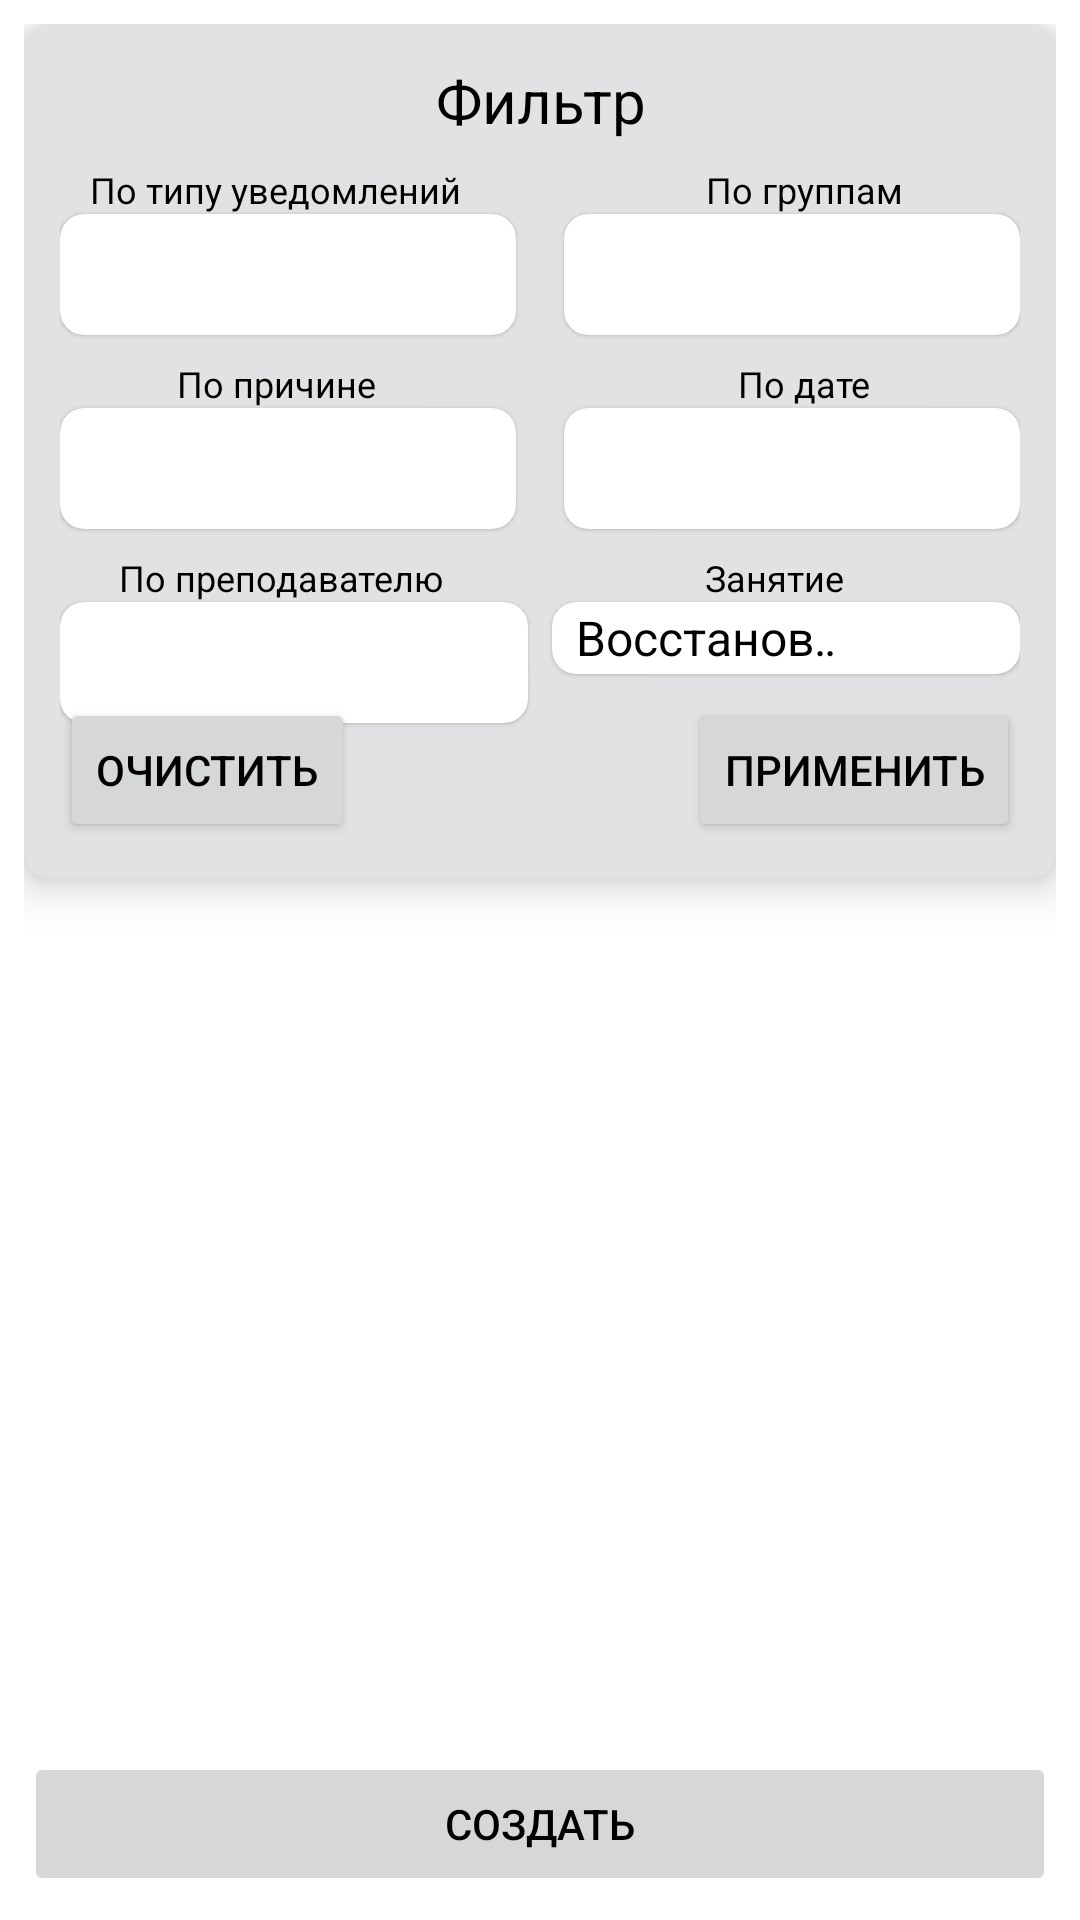

The Android layout XML behind this screen, and the referenced resources:
<!-- AndroidManifest.xml: application theme Theme.UniApp -->
<!-- res/layout/fragment_report.xml -->
<?xml version="1.0" encoding="utf-8"?>
<androidx.constraintlayout.widget.ConstraintLayout xmlns:android="http://schemas.android.com/apk/res/android"
    xmlns:app="http://schemas.android.com/apk/res-auto"
    xmlns:tools="http://schemas.android.com/tools"
    android:layout_width="match_parent"
    android:layout_height="match_parent"
    android:orientation="vertical"
    android:padding="8dp">

    <androidx.cardview.widget.CardView
        android:id="@+id/cv_filter"
        android:layout_width="match_parent"
        android:layout_height="wrap_content"
        app:cardBackgroundColor="@color/cardview_background"
        app:cardCornerRadius="8dp"
        app:cardElevation="8dp"
        app:layout_constraintTop_toTopOf="parent">

        <androidx.constraintlayout.widget.ConstraintLayout
            android:layout_width="match_parent"
            android:layout_height="wrap_content"
            android:padding="12dp">

            <ImageView
                android:id="@+id/iv_show"
                android:layout_width="35dp"
                android:layout_height="35dp"
                android:src="@drawable/ic_expand_less"
                app:layout_constraintEnd_toEndOf="parent"
                app:layout_constraintTop_toTopOf="parent" />

            <TextView
                android:id="@+id/tv_params"
                android:layout_width="wrap_content"
                android:layout_height="wrap_content"
                android:text="Фильтр"
                android:textAlignment="center"
                android:textSize="20sp"
                app:layout_constraintEnd_toEndOf="parent"
                app:layout_constraintStart_toStartOf="parent"
                app:layout_constraintTop_toTopOf="parent" />

            <androidx.constraintlayout.widget.ConstraintLayout
                android:id="@+id/cl_filter"
                android:layout_width="match_parent"
                android:layout_height="wrap_content"
                app:layout_constraintTop_toBottomOf="@id/tv_params">

                <TextView
                    android:id="@+id/params_event_type"
                    android:layout_width="wrap_content"
                    android:layout_height="wrap_content"
                    android:layout_marginTop="8dp"
                    android:layout_marginEnd="8dp"
                    android:text="По типу уведомлений"
                    android:textSize="12sp"
                    app:layout_constraintEnd_toEndOf="@id/cv_event_type"
                    app:layout_constraintStart_toStartOf="@id/cv_event_type"
                    app:layout_constraintTop_toTopOf="parent" />

                <include
                    android:id="@+id/cv_event_type"
                    layout="@layout/param_item"
                    android:layout_width="0dp"
                    android:layout_height="wrap_content"
                    android:layout_marginEnd="8dp"
                    app:layout_constraintEnd_toStartOf="@+id/cv_group"
                    app:layout_constraintStart_toStartOf="parent"
                    app:layout_constraintTop_toBottomOf="@id/params_event_type" />

                <TextView
                    android:id="@+id/params_group"
                    android:layout_width="wrap_content"
                    android:layout_height="wrap_content"
                    android:layout_marginStart="8dp"
                    android:text="По группам"
                    android:textSize="12sp"
                    app:layout_constraintEnd_toEndOf="@id/cv_group"
                    app:layout_constraintStart_toStartOf="@+id/cv_group"
                    app:layout_constraintTop_toTopOf="@id/params_event_type" />

                <include
                    android:id="@+id/cv_group"
                    layout="@layout/param_item"
                    android:layout_width="0dp"
                    android:layout_height="wrap_content"
                    android:layout_marginStart="8dp"
                    app:layout_constraintEnd_toEndOf="parent"
                    app:layout_constraintStart_toEndOf="@+id/cv_event_type"
                    app:layout_constraintTop_toBottomOf="@id/params_event_type" />


                <TextView
                    android:id="@+id/params_teacher"
                    android:layout_width="wrap_content"
                    android:layout_height="wrap_content"
                    android:layout_marginTop="8dp"
                    android:layout_marginEnd="8dp"
                    android:text="По преподавателю"
                    android:textSize="12sp"
                    app:layout_constraintEnd_toEndOf="@id/cv_teacher"
                    app:layout_constraintStart_toStartOf="@id/cv_teacher"
                    app:layout_constraintTop_toBottomOf="@id/cv_reason" />


                <include
                    android:id="@+id/cv_teacher"
                    layout="@layout/param_item"
                    android:layout_width="0dp"
                    android:layout_height="wrap_content"
                    android:layout_marginEnd="8dp"
                    app:layout_constraintEnd_toStartOf="@+id/cv_lesson"
                    app:layout_constraintHorizontal_bias="0.5"
                    app:layout_constraintStart_toStartOf="parent"
                    app:layout_constraintTop_toBottomOf="@id/params_teacher" />


                <TextView
                    android:id="@+id/params_date"
                    android:layout_width="wrap_content"
                    android:layout_height="wrap_content"
                    android:layout_marginStart="8dp"
                    android:layout_marginTop="8dp"
                    android:text="По дате"
                    android:textSize="12sp"
                    app:layout_constraintEnd_toEndOf="@+id/cv_date"
                    app:layout_constraintStart_toStartOf="@+id/cv_date"
                    app:layout_constraintTop_toBottomOf="@id/cv_group" />

                <include
                    android:id="@+id/cv_date"
                    layout="@layout/param_item"
                    android:layout_width="0dp"
                    android:layout_height="wrap_content"
                    android:layout_marginStart="8dp"
                    app:layout_constraintEnd_toEndOf="parent"
                    app:layout_constraintHorizontal_bias="0.5"
                    app:layout_constraintStart_toEndOf="@+id/cv_reason"
                    app:layout_constraintTop_toBottomOf="@id/params_date" />

                <TextView
                    android:id="@+id/params_reason"
                    android:layout_width="wrap_content"
                    android:layout_height="wrap_content"
                    android:layout_marginTop="8dp"
                    android:layout_marginEnd="8dp"
                    android:text="По причине"
                    android:textSize="12sp"
                    app:layout_constraintEnd_toEndOf="@id/cv_reason"
                    app:layout_constraintStart_toStartOf="@id/cv_reason"
                    app:layout_constraintTop_toBottomOf="@id/cv_event_type" />


                <include
                    android:id="@+id/cv_reason"
                    layout="@layout/param_item"
                    android:layout_width="0dp"
                    android:layout_height="wrap_content"
                    android:layout_marginEnd="8dp"
                    app:layout_constraintEnd_toStartOf="@+id/cv_date"
                    app:layout_constraintHorizontal_bias="0.5"
                    app:layout_constraintStart_toStartOf="parent"
                    app:layout_constraintTop_toBottomOf="@id/params_reason" />

                <TextView
                    android:id="@+id/params_status"
                    android:layout_width="wrap_content"
                    android:layout_height="wrap_content"
                    android:layout_marginTop="8dp"
                    android:layout_marginEnd="8dp"
                    android:text="Занятие"
                    android:textSize="12sp"
                    app:layout_constraintEnd_toEndOf="@id/cv_lesson"
                    app:layout_constraintStart_toStartOf="@id/cv_lesson"
                    app:layout_constraintTop_toBottomOf="@id/cv_date" />

                <com.google.android.material.card.MaterialCardView
                    android:id="@+id/cv_lesson"
                    android:layout_width="0dp"
                    android:layout_height="wrap_content"
                    app:cardBackgroundColor="@color/white"
                    app:cardCornerRadius="8dp"
                    app:layout_constraintEnd_toEndOf="parent"
                    app:layout_constraintHorizontal_bias="0.5"
                    app:layout_constraintStart_toEndOf="@+id/cv_teacher"
                    app:layout_constraintTop_toTopOf="@id/cv_teacher">
                    <Spinner
                        android:id="@+id/lesson_spinner"
                        android:entries="@array/lesson_status"
                        android:layout_width="wrap_content"
                        android:layout_height="wrap_content"/>
                </com.google.android.material.card.MaterialCardView>

                <Button
                    android:id="@+id/btn_clear"
                    android:layout_width="wrap_content"
                    android:layout_height="wrap_content"
                    android:layout_marginTop="8dp"
                    android:text="Очистить"
                    app:layout_constraintEnd_toStartOf="@+id/btn_accept"
                    app:layout_constraintHorizontal_bias="0.5"
                    app:layout_constraintHorizontal_chainStyle="spread_inside"
                    app:layout_constraintStart_toStartOf="parent"
                    app:layout_constraintTop_toBottomOf="@id/cv_lesson" />

                <Button
                    android:id="@+id/btn_accept"
                    android:layout_width="wrap_content"
                    android:layout_height="wrap_content"
                    android:text="Применить"
                    app:layout_constraintEnd_toEndOf="parent"
                    app:layout_constraintHorizontal_bias="0.5"
                    app:layout_constraintStart_toEndOf="@+id/btn_clear"
                    app:layout_constraintTop_toTopOf="@id/btn_clear" />
            </androidx.constraintlayout.widget.ConstraintLayout>

        </androidx.constraintlayout.widget.ConstraintLayout>
    </androidx.cardview.widget.CardView>

    <androidx.recyclerview.widget.RecyclerView
        android:id="@+id/recyclerview"
        android:layout_width="match_parent"
        android:layout_height="0dp"
        android:layout_marginHorizontal="12dp"
        android:paddingVertical="8dp"
        app:layout_constraintBottom_toTopOf="@id/btn_create"
        app:layout_constraintTop_toBottomOf="@id/cv_filter"
        tools:listitem="@layout/event_info_item" />

    <Button
        android:id="@+id/btn_create"
        android:layout_width="match_parent"
        android:layout_height="wrap_content"
        android:enabled="false"
        android:text="Создать"
        app:layout_constraintBottom_toBottomOf="parent" />
</androidx.constraintlayout.widget.ConstraintLayout>
<!-- res/layout/param_item.xml (included above) -->
<?xml version="1.0" encoding="utf-8"?>
<com.google.android.material.card.MaterialCardView xmlns:android="http://schemas.android.com/apk/res/android"
    xmlns:app="http://schemas.android.com/apk/res-auto"
    xmlns:tools="http://schemas.android.com/tools"
    android:layout_width="match_parent"
    android:layout_height="wrap_content"
    app:cardBackgroundColor="@color/white"
    app:cardCornerRadius="8dp">

    <androidx.constraintlayout.widget.ConstraintLayout
        android:layout_width="match_parent"
        android:layout_height="wrap_content"
        android:padding="8dp">

        <EditText
            android:inputType="textCapSentences"
            android:textAlignment="center"
            android:textColor="@color/black"
            android:id="@+id/param_item_et"
            android:layout_width="match_parent"
            android:layout_height="wrap_content"
            android:background="@null"
            app:layout_constraintTop_toTopOf="parent" />
    </androidx.constraintlayout.widget.ConstraintLayout>

</com.google.android.material.card.MaterialCardView>
<!-- res/layout/event_info_item.xml (included above) -->
<?xml version="1.0" encoding="utf-8"?>
<androidx.cardview.widget.CardView xmlns:android="http://schemas.android.com/apk/res/android"
    xmlns:app="http://schemas.android.com/apk/res-auto"
    xmlns:tools="http://schemas.android.com/tools"
    android:layout_width="match_parent"
    android:layout_height="wrap_content"
    app:cardCornerRadius="8dp">

    <androidx.constraintlayout.widget.ConstraintLayout
        android:layout_width="match_parent"
        android:layout_height="wrap_content"
        android:paddingHorizontal="8dp"
        android:paddingVertical="8dp">

        <ImageView
            android:id="@+id/iv_edit"
            android:layout_width="20dp"
            android:layout_height="20dp"
            android:src="@drawable/edit"
            android:visibility="gone"
            app:layout_constraintEnd_toEndOf="parent"
            app:layout_constraintTop_toTopOf="parent" />

        <TextView
            android:id="@+id/tv_event_type"
            android:layout_width="match_parent"
            android:layout_height="wrap_content"
            android:letterSpacing="0.1"
            android:textAlignment="center"
            android:textSize="22sp"
            app:layout_constraintTop_toTopOf="parent"
            tools:text="Перенос" />

        <ImageView
            android:id="@+id/iv_book"
            android:layout_width="22dp"
            android:layout_height="0dp"
            android:src="@drawable/book"
            app:layout_constraintDimensionRatio="1"
            app:layout_constraintStart_toStartOf="parent"
            app:layout_constraintTop_toTopOf="@id/tv_subject" />

        <ImageView
            android:id="@+id/iv_time"
            android:layout_width="22dp"
            android:layout_height="0dp"
            android:scaleType="centerCrop"
            android:src="@drawable/ic_time"
            app:layout_constraintDimensionRatio="1"
            app:layout_constraintStart_toStartOf="parent"
            app:layout_constraintTop_toTopOf="@id/tv_date" />

        <TextView
            android:id="@+id/tv_date"
            android:layout_width="0dp"
            android:layout_height="wrap_content"
            android:layout_marginStart="10dp"
            android:layout_marginTop="4dp"
            android:textSize="19sp"
            app:layout_constraintEnd_toEndOf="parent"
            app:layout_constraintStart_toEndOf="@id/iv_time"
            app:layout_constraintTop_toBottomOf="@id/tv_subject"
            tools:text="с 4 занятие переносится, дата проведения будет указана позже" />

        <TextView
            android:id="@+id/tv_subject"
            android:layout_width="wrap_content"
            android:layout_height="wrap_content"
            android:layout_marginStart="10dp"
            android:layout_marginTop="4dp"
            android:text="@string/event_subject"
            android:textSize="19sp"
            app:layout_constraintStart_toEndOf="@id/iv_book"
            app:layout_constraintTop_toBottomOf="@id/tv_event_type" />

        <TextView
            android:id="@+id/tv_reason"
            android:layout_width="0dp"
            android:layout_height="wrap_content"
            android:layout_marginTop="4dp"
            android:text="@string/event_reason"
            android:textSize="19sp"
            app:layout_constraintEnd_toEndOf="parent"
            app:layout_constraintStart_toStartOf="@id/tv_subject"
            app:layout_constraintTop_toBottomOf="@id/tv_date" />

        <TextView
            android:id="@+id/tv_group"
            android:layout_width="0dp"
            android:layout_height="wrap_content"
            android:layout_marginTop="4dp"
            android:text="@string/event_group"
            android:textSize="19sp"
            app:layout_constraintEnd_toEndOf="parent"
            app:layout_constraintStart_toStartOf="@id/tv_reason"
            app:layout_constraintTop_toBottomOf="@id/tv_reason" />
    </androidx.constraintlayout.widget.ConstraintLayout>
</androidx.cardview.widget.CardView>
<!-- resources referenced by this layout -->
<resources>
  <string-array name="lesson_status">
          <item>Восстановлено</item>
          <item>Невосстановлено</item>
          <item>-</item>
      </string-array>
  <color name="black">#FF000000</color>
  <color name="cardview_background">#E2E2E4</color>
  <color name="white">#FFFFFFFF</color>
  <string name="event_group">Группа: %1$s</string>
  <string name="event_reason">Причина: %1$s</string>
  <string name="event_subject">Предмет: %1$s</string>
  <style name="Theme.UniApp" parent="Theme.MaterialComponents.Light">
          
          <item name="colorPrimary">@color/uni</item>
          <item name="colorPrimaryVariant">@color/uni</item>
          <item name="colorOnPrimary">@color/white</item>
          
          <item name="colorSecondary">@color/uni</item>
          <item name="colorSecondaryVariant">@color/uni</item>
          <item name="colorOnSecondary">@color/white</item>
          
          <item name="android:statusBarColor" tools:targetApi="23">@color/uni</item>
          
          <item name="android:textColor">@color/black</item>
          <item name="android:colorForeground">@color/white</item>
      </style>
  <color name="uni">#58638E</color>
</resources>
